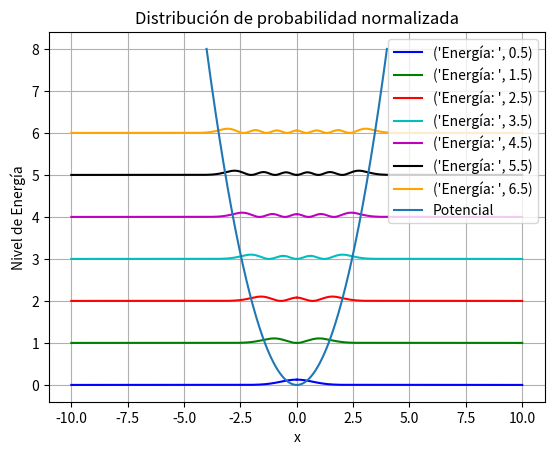

This figure's Python source:
import numpy as np
import scipy.integrate as spint
import matplotlib.pyplot as plt

h_daga = 1 #constante de Planck reducida
m = 1 #masa de la partícula
k = 1 #constante elástica
w = (k/m)**(1/2) #frecuencia angular

def NivelEnergia (n):
    """
    Se calcula la energía del estado v.
    """
    E = h_daga*w*(n+1/2)
    return E

def Potencial (x):
    """
    Se define el potencial para el oscilador armónico cuántico.
    """
    V = (1/2)*k*x**2
    return V

def ODE (x,y,v):
    """
    Se define el sistema de ecuaciones diferenciales.
    """
    dy = (y[1], (2*m/h_daga**2)*(Potencial(x)-NivelEnergia(v))*y[0])
    return dy

colores = ['b-','g-','r-','c-','m-','k-','orange','lawngreen'] #Lista de colores, su único propósito es para graficación.
metodo = 'RK45' #Indica el método por el cual se solucionaran las EDO.
n = [0,1,2,3,4,5,6,7] #Lista de niveles de energía a evaluar
x_lista_izq = np.linspace(-10,0,1000) #Valores negativos de x a evaluar
x_lista_der = np.linspace(10, 0, 1000) #Valores positivos de x a evaluar

#El siguiente ciclo resuelve la ecuación de Schrodinger para todos los niveles de energía deseados. Primero encuentra la solución para
# x negativos y positivos por separado. Luego ambos resultados son elevados al cuadrado y normalizados para obtener la distribución de
#probabilidad. Ambos resultados son luego juntados en un solo gráfico.
for i in range(len(n)-1):
    color = colores[i]
    solucion = spint.solve_ivp(lambda x,y: ODE(x,y,n[i]), [-10, 0], [0,1], t_eval=x_lista_izq, method=metodo)
    solucion2 = spint.solve_ivp(lambda x,y: ODE(x,y,n[i]), [10, 0], [0,1], t_eval=x_lista_der, method=metodo)
    norma = np.linalg.norm(solucion.y[0]**2)
    solucionnormalizadaIzq = ((solucion.y[0]**2)/norma)+i
    solucionnormalizadaDer = ((solucion2.y[0]**2)/norma)+i
    plt.plot(x_lista_izq, solucionnormalizadaIzq, color)
    plt.plot(x_lista_der, solucionnormalizadaDer, color, label = ('Energía: ', NivelEnergia(n[i])))

#Este bloque de código está hecho para obtener las herramientas necesarias para graficar la barrera de potencial.
xtotal = np.linspace(-4,4,2000)
puntosPotencial = []
for j in range (len(xtotal)):
    Potencial_X = Potencial(xtotal[j])
    puntosPotencial.append(Potencial_X)

#Se grafica el potencial sobre las soluciones para los distintos niveles de energía.
plt.plot(xtotal,puntosPotencial, label = ('Potencial'))
plt.xlabel("x")
plt.ylabel("Nivel de Energía")
plt.grid(True)
plt.title("Distribución de probabilidad normalizada")
plt.legend(loc='upper right')
plt.show()

